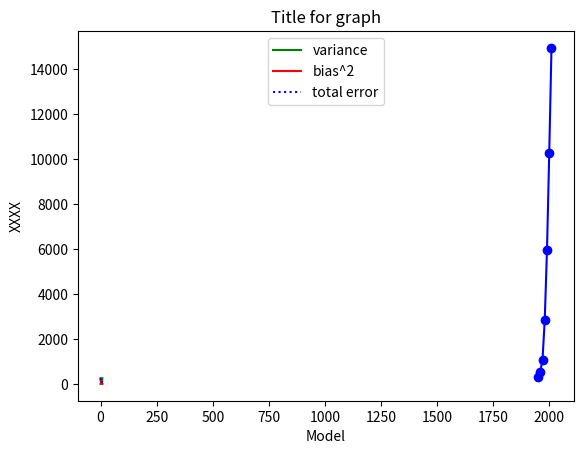

Write Python code to recreate this figure.
from matplotlib import pyplot as plt

years = [1950, 1960, 1970, 1980, 1990, 2000, 2010]
gdp = [300.2, 543.3, 1075.9, 2862.5, 5979.6, 10289.7, 14958.3]

plt.plot(years, gdp, color='blue', marker='o', linestyle='solid')
plt.title("Line graph")
plt.ylabel("XXXX")
plt.show()

variance = [1, 2, 4, 8, 16, 32, 64, 128, 256]
bias_squared = [256, 128, 64, 32, 16, 8, 4, 2, 1]
total_error = [x + y for x, y in zip(variance, bias_squared)]
xs = [i for i, _ in enumerate(variance)]
#plt plot można wywołać wielokrotnie w celu umieszczeniu wielu serii danych na wykresie
plt.plot(xs, variance, 'g-', label='variance')
plt.plot(xs, bias_squared, 'r-', label='bias^2')
plt.plot(xs, total_error, 'b:', label='total error')
plt.legend(loc=9)
plt.xlabel("Model")
plt.title("Title for graph")
plt.show()